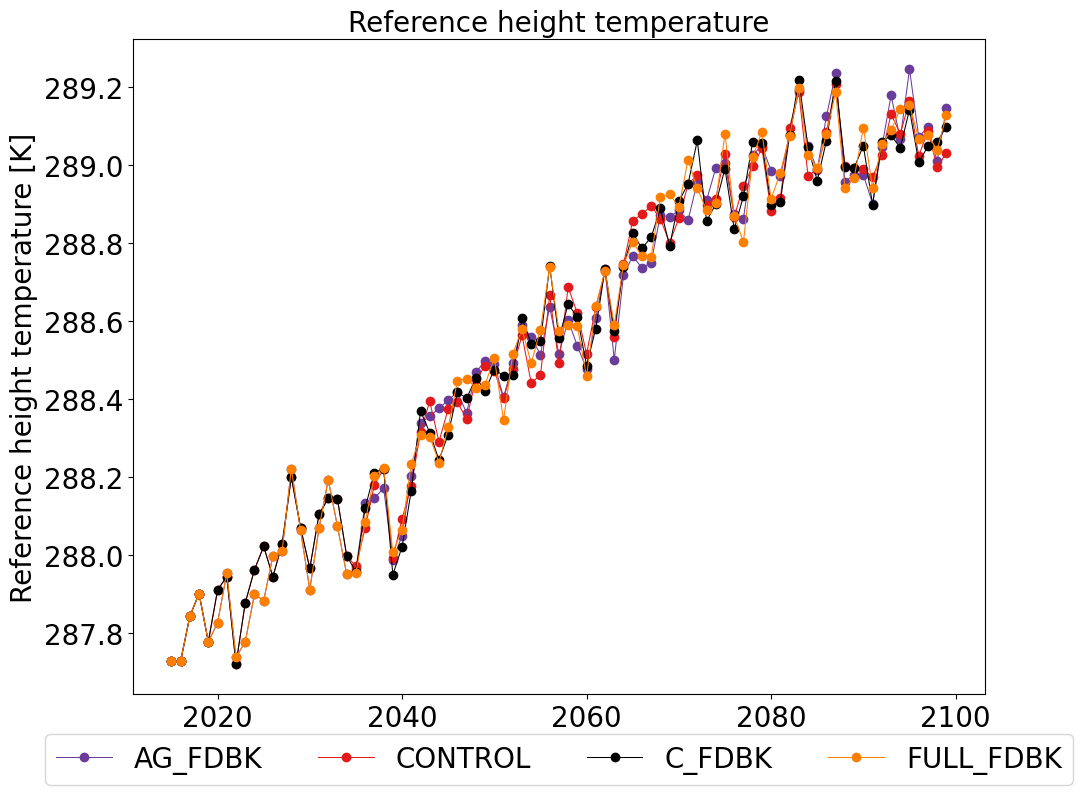

Values plotted in this chart, from the file beside it:
, # Year, AG_FDBK, CONTROL, C_FDBK, FULL_FDBK
0, 2015, 287.7, 287.7, 287.7, 287.7
1, 2016, 287.7, 287.7, 287.7, 287.7
2, 2017, 287.8, 287.8, 287.8, 287.8
3, 2018, 287.9, 287.9, 287.9, 287.9
4, 2019, 287.8, 287.8, 287.8, 287.8
5, 2020, 287.8, 287.9, 287.9, 287.8
6, 2021, 288, 287.9, 287.9, 288
7, 2022, 287.7, 287.7, 287.7, 287.7
8, 2023, 287.8, 287.9, 287.9, 287.8
9, 2024, 287.9, 288, 288, 287.9
10, 2025, 287.9, 288, 288, 287.9
11, 2026, 288, 287.9, 287.9, 288
12, 2027, 288, 288, 288, 288
13, 2028, 288.2, 288.2, 288.2, 288.2
14, 2029, 288.1, 288.1, 288.1, 288.1
15, 2030, 287.9, 288, 288, 287.9
16, 2031, 288.1, 288.1, 288.1, 288.1
17, 2032, 288.2, 288.1, 288.1, 288.2
18, 2033, 288.1, 288.1, 288.1, 288.1
19, 2034, 288, 288, 288, 288
20, 2035, 288, 288, 288, 288
21, 2036, 288.1, 288.1, 288.1, 288.1
22, 2037, 288.1, 288.2, 288.2, 288.2
23, 2038, 288.2, 288.2, 288.2, 288.2
24, 2039, 288, 288, 288, 288
25, 2040, 288.1, 288.1, 288, 288.1
26, 2041, 288.2, 288.2, 288.2, 288.2
27, 2042, 288.3, 288.3, 288.4, 288.3
28, 2043, 288.4, 288.4, 288.3, 288.3
29, 2044, 288.4, 288.3, 288.2, 288.2
30, 2045, 288.4, 288.4, 288.3, 288.3
31, 2046, 288.4, 288.4, 288.4, 288.4
32, 2047, 288.4, 288.4, 288.4, 288.5
33, 2048, 288.5, 288.5, 288.5, 288.4
34, 2049, 288.5, 288.5, 288.4, 288.4
35, 2050, 288.5, 288.5, 288.5, 288.5
36, 2051, 288.4, 288.4, 288.5, 288.3
37, 2052, 288.5, 288.5, 288.5, 288.5
38, 2053, 288.6, 288.6, 288.6, 288.6
39, 2054, 288.6, 288.4, 288.5, 288.5
40, 2055, 288.5, 288.5, 288.5, 288.6
41, 2056, 288.6, 288.7, 288.7, 288.7
42, 2057, 288.5, 288.5, 288.6, 288.6
43, 2058, 288.6, 288.7, 288.6, 288.6
44, 2059, 288.5, 288.6, 288.6, 288.6
45, 2060, 288.5, 288.5, 288.5, 288.5
46, 2061, 288.6, 288.6, 288.6, 288.6
47, 2062, 288.7, 288.7, 288.7, 288.7
48, 2063, 288.5, 288.6, 288.6, 288.6
49, 2064, 288.7, 288.7, 288.7, 288.7
50, 2065, 288.8, 288.9, 288.8, 288.8
51, 2066, 288.7, 288.9, 288.8, 288.8
52, 2067, 288.8, 288.9, 288.8, 288.8
53, 2068, 288.9, 288.9, 288.9, 288.9
54, 2069, 288.9, 288.8, 288.8, 288.9
55, 2070, 288.9, 288.9, 288.9, 288.9
56, 2071, 288.9, 289, 289, 289
57, 2072, 289, 289, 289.1, 288.9
58, 2073, 288.9, 288.9, 288.9, 288.9
59, 2074, 289, 288.9, 288.9, 288.9
... 25 more rows
